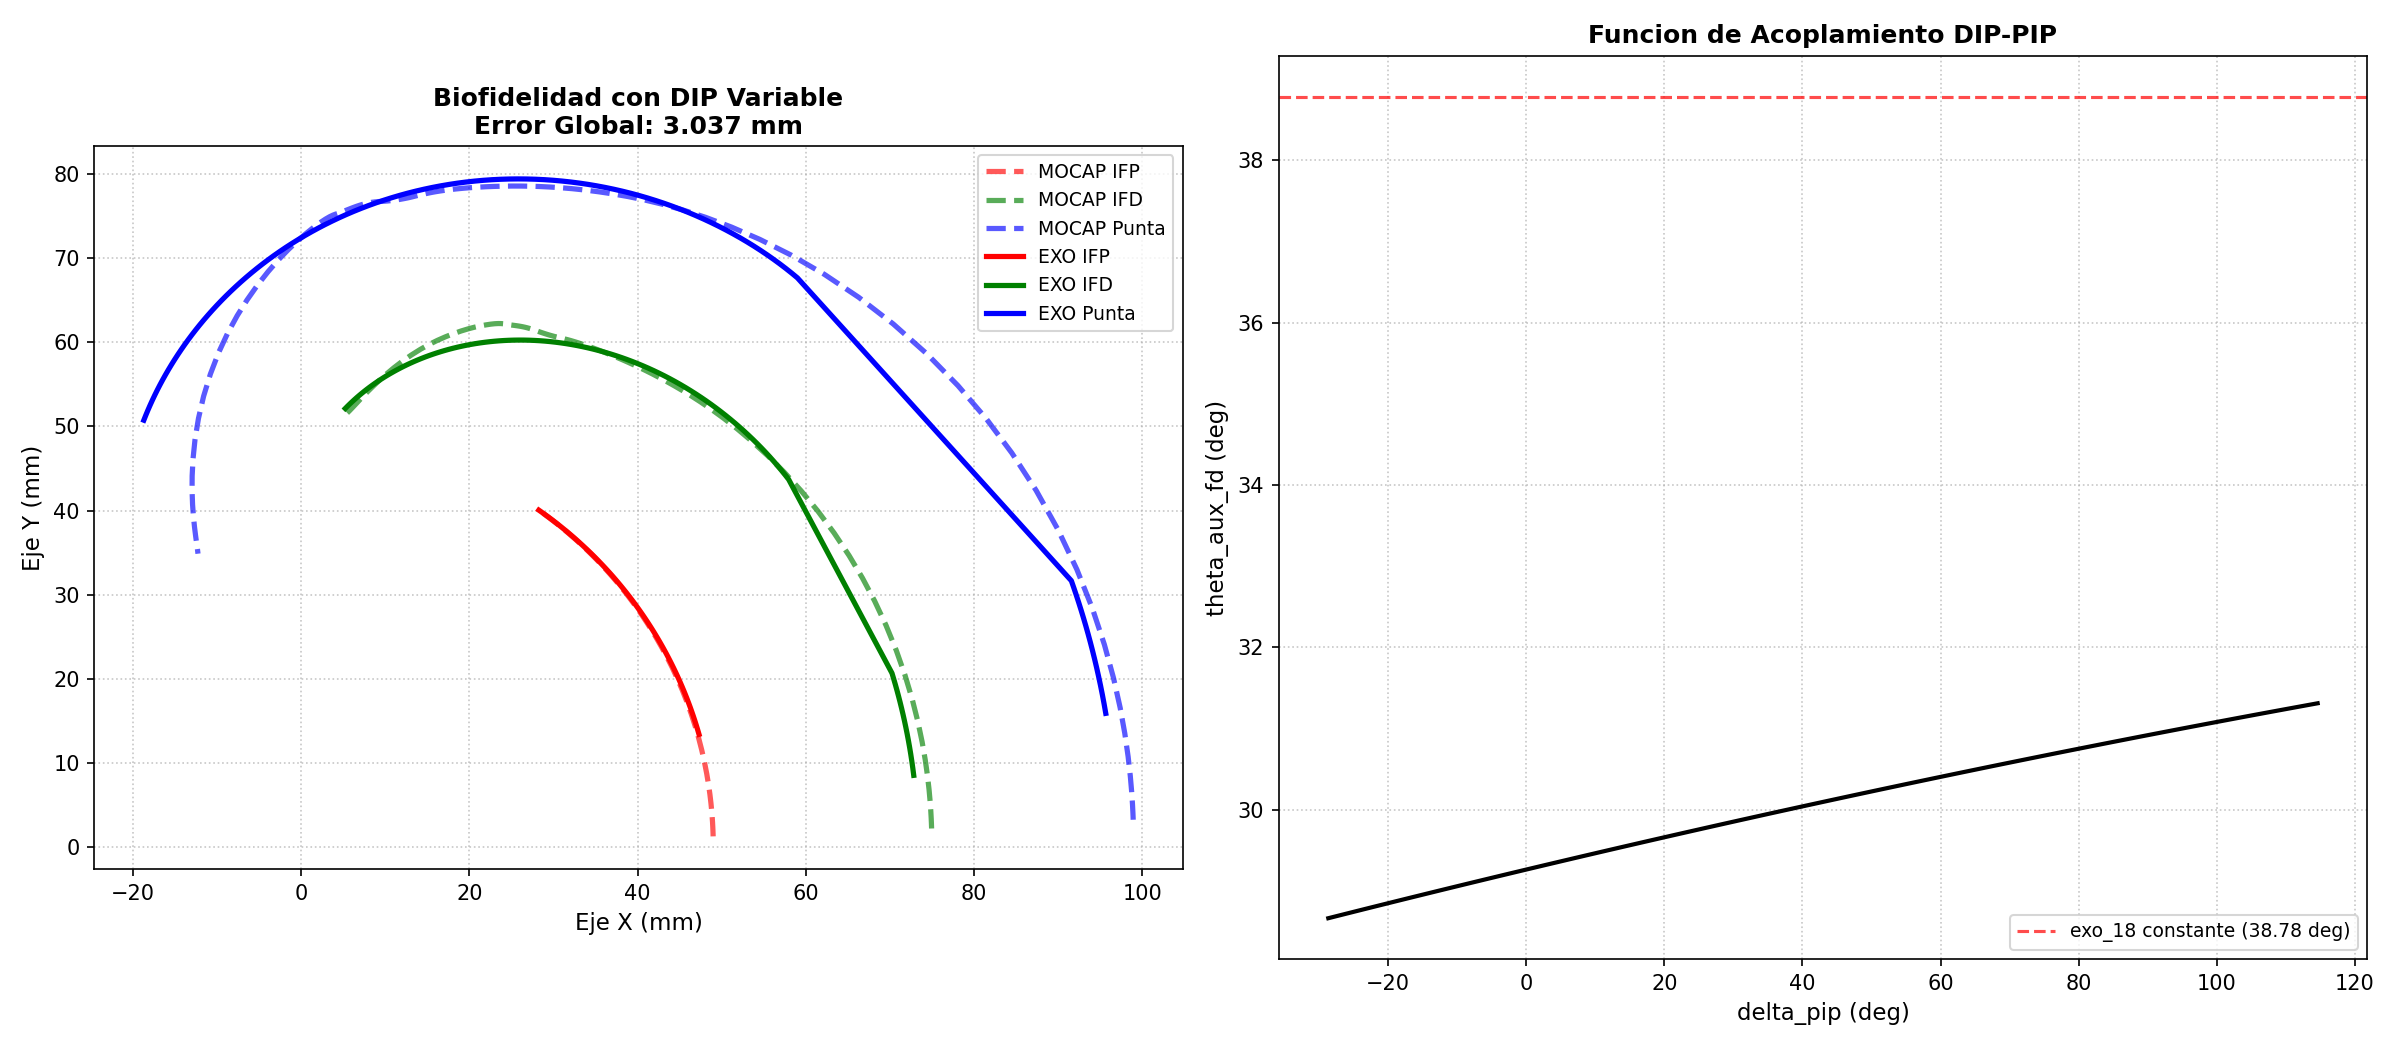

Values plotted in this chart, from the file beside it:
x_ifp_mocap, y_ifp_mocap, x_ifp_exo, y_ifp_exo, x_ifd_mocap, y_ifd_mocap, x_ifd_exo, y_ifd_exo, x_tip_mocap, y_tip_mocap, x_tip_exo, y_tip_exo
0.04898, 0.001247, 0.0473, 0.01338, 0.07497, 0.002183, 0.07284, 0.008504, 0.09894, 0.003224, 0.09568, 0.01588
0.04898, 0.001333, 0.04714, 0.01394, 0.07496, 0.002314, 0.07273, 0.009363, 0.09894, 0.003397, 0.09548, 0.017
0.04898, 0.001537, 0.04697, 0.0145, 0.07495, 0.002702, 0.07261, 0.01021, 0.09891, 0.004005, 0.09528, 0.0181
0.04896, 0.00186, 0.04679, 0.01504, 0.07492, 0.003348, 0.07248, 0.01104, 0.09886, 0.005046, 0.09506, 0.01919
0.04895, 0.002302, 0.04662, 0.01558, 0.07487, 0.004251, 0.07235, 0.01186, 0.09877, 0.00652, 0.09483, 0.02026
0.04892, 0.002862, 0.04643, 0.01611, 0.07479, 0.00541, 0.07221, 0.01267, 0.0986, 0.008425, 0.0946, 0.0213
0.04887, 0.00354, 0.04625, 0.01663, 0.07466, 0.006823, 0.07206, 0.01346, 0.09834, 0.01076, 0.09435, 0.02233
0.04881, 0.004336, 0.04606, 0.01713, 0.07447, 0.008489, 0.0719, 0.01424, 0.09794, 0.01351, 0.0941, 0.02335
0.04872, 0.005217, 0.04587, 0.01763, 0.07421, 0.01033, 0.07174, 0.015, 0.09739, 0.01655, 0.09385, 0.02434
0.0486, 0.006242, 0.04568, 0.01812, 0.07384, 0.01248, 0.07157, 0.01576, 0.0966, 0.02009, 0.09358, 0.02532
0.04844, 0.0074, 0.04548, 0.01861, 0.07333, 0.0149, 0.07139, 0.0165, 0.09552, 0.02405, 0.09331, 0.02627
0.04823, 0.00868, 0.04528, 0.01908, 0.07266, 0.01756, 0.07121, 0.01722, 0.09408, 0.02839, 0.09304, 0.02721
0.04796, 0.01006, 0.04508, 0.01954, 0.07181, 0.02041, 0.07103, 0.01794, 0.09225, 0.03299, 0.09276, 0.02814
0.04763, 0.0115, 0.04488, 0.02, 0.07076, 0.02338, 0.07084, 0.01864, 0.09001, 0.03771, 0.09247, 0.02904
0.04725, 0.01298, 0.04467, 0.02044, 0.06954, 0.02636, 0.07065, 0.01932, 0.0874, 0.04239, 0.09218, 0.02993
0.04683, 0.01443, 0.04447, 0.02088, 0.06818, 0.02926, 0.07045, 0.02, 0.08451, 0.04685, 0.09189, 0.0308
0.04638, 0.01581, 0.04426, 0.02131, 0.06674, 0.03197, 0.07025, 0.02066, 0.08146, 0.05093, 0.09159, 0.03165
0.04589, 0.01719, 0.04406, 0.02173, 0.06515, 0.03465, 0.05797, 0.0437, 0.07811, 0.05485, 0.05901, 0.06767
0.04533, 0.01861, 0.04385, 0.02215, 0.06337, 0.03733, 0.05753, 0.04425, 0.07438, 0.05865, 0.05833, 0.06824
0.04472, 0.02002, 0.04364, 0.02255, 0.06144, 0.03993, 0.05709, 0.0448, 0.0704, 0.06219, 0.05762, 0.0688
0.04409, 0.02137, 0.04343, 0.02295, 0.05944, 0.04236, 0.05663, 0.04535, 0.0663, 0.06536, 0.0569, 0.06935
0.04345, 0.02265, 0.04322, 0.02334, 0.05742, 0.04458, 0.05617, 0.04589, 0.06221, 0.0681, 0.05616, 0.06989
0.04282, 0.02382, 0.04301, 0.02372, 0.05544, 0.04655, 0.05569, 0.04642, 0.05826, 0.07038, 0.05541, 0.07042
0.04222, 0.02487, 0.0428, 0.0241, 0.05357, 0.04827, 0.05521, 0.04694, 0.05455, 0.07224, 0.05463, 0.07094
0.04166, 0.0258, 0.04258, 0.02446, 0.05183, 0.04973, 0.05471, 0.04746, 0.05116, 0.07372, 0.05384, 0.07145
0.04114, 0.02661, 0.04237, 0.02482, 0.05025, 0.05097, 0.05421, 0.04797, 0.0481, 0.07487, 0.05303, 0.07194
0.04067, 0.02732, 0.04216, 0.02518, 0.0488, 0.05202, 0.0537, 0.04848, 0.04532, 0.07577, 0.0522, 0.07243
0.04026, 0.02794, 0.04195, 0.02552, 0.04751, 0.05291, 0.05317, 0.04898, 0.04287, 0.07645, 0.05136, 0.07291
0.03989, 0.02846, 0.04174, 0.02586, 0.04637, 0.05364, 0.05264, 0.04946, 0.04072, 0.07697, 0.0505, 0.07337
0.03956, 0.02891, 0.04153, 0.02619, 0.04535, 0.05426, 0.05211, 0.04995, 0.03882, 0.07735, 0.04963, 0.07382
0.03926, 0.02932, 0.04132, 0.02652, 0.04443, 0.0548, 0.05156, 0.05042, 0.0371, 0.07765, 0.04874, 0.07425
0.03897, 0.02971, 0.04111, 0.02684, 0.04353, 0.05531, 0.05101, 0.05088, 0.03544, 0.0779, 0.04784, 0.07467
0.03866, 0.03011, 0.04091, 0.02715, 0.04261, 0.0558, 0.05044, 0.05134, 0.03377, 0.07812, 0.04693, 0.07508
0.03837, 0.03047, 0.0407, 0.02746, 0.04175, 0.05625, 0.04987, 0.05178, 0.03223, 0.07828, 0.046, 0.07547
0.0381, 0.03081, 0.04049, 0.02776, 0.04096, 0.05665, 0.0493, 0.05222, 0.03081, 0.0784, 0.04506, 0.07584
0.03785, 0.03112, 0.04029, 0.02805, 0.04022, 0.05701, 0.04871, 0.05265, 0.0295, 0.07848, 0.04411, 0.0762
0.03762, 0.0314, 0.04008, 0.02834, 0.03953, 0.05733, 0.04812, 0.05307, 0.0283, 0.07854, 0.04315, 0.07654
0.03739, 0.03167, 0.03988, 0.02862, 0.03889, 0.05762, 0.04752, 0.05347, 0.02719, 0.07858, 0.04217, 0.07687
0.03718, 0.03192, 0.03968, 0.0289, 0.03828, 0.0579, 0.04692, 0.05387, 0.02612, 0.07859, 0.04119, 0.07717
0.03696, 0.03217, 0.03948, 0.02917, 0.03766, 0.05816, 0.04631, 0.05426, 0.02507, 0.07859, 0.0402, 0.07746
0.03674, 0.03242, 0.03928, 0.02944, 0.03704, 0.05842, 0.0457, 0.05463, 0.02402, 0.07858, 0.0392, 0.07773
0.03652, 0.03267, 0.03908, 0.0297, 0.03643, 0.05867, 0.04508, 0.05499, 0.02299, 0.07855, 0.03819, 0.07798
0.0363, 0.03292, 0.03888, 0.02995, 0.03582, 0.05891, 0.04446, 0.05535, 0.02197, 0.07851, 0.03717, 0.07822
0.03608, 0.03316, 0.03869, 0.0302, 0.03522, 0.05914, 0.04383, 0.05569, 0.02098, 0.07846, 0.03615, 0.07843
0.03587, 0.03338, 0.03849, 0.03045, 0.03466, 0.05935, 0.04319, 0.05602, 0.02006, 0.0784, 0.03513, 0.07862
0.03568, 0.03359, 0.0383, 0.03069, 0.03414, 0.05954, 0.04256, 0.05634, 0.0192, 0.07833, 0.03409, 0.07879
0.0355, 0.03377, 0.03811, 0.03092, 0.03366, 0.05971, 0.04192, 0.05664, 0.01842, 0.07825, 0.03306, 0.07895
0.03534, 0.03394, 0.03792, 0.03115, 0.03322, 0.05986, 0.04127, 0.05694, 0.01771, 0.07817, 0.03202, 0.07908
0.0352, 0.03409, 0.03773, 0.03138, 0.03283, 0.05998, 0.04063, 0.05722, 0.01707, 0.07809, 0.03098, 0.07919
0.03507, 0.03422, 0.03754, 0.0316, 0.03248, 0.06009, 0.03998, 0.05749, 0.01651, 0.07801, 0.02994, 0.07928
0.03496, 0.03433, 0.03736, 0.03182, 0.03218, 0.06018, 0.03933, 0.05774, 0.01603, 0.07793, 0.02889, 0.07936
0.03487, 0.03442, 0.03717, 0.03203, 0.03193, 0.06025, 0.03868, 0.05799, 0.01561, 0.07786, 0.02785, 0.07941
0.0348, 0.0345, 0.03699, 0.03224, 0.03171, 0.06031, 0.03802, 0.05822, 0.01526, 0.07779, 0.0268, 0.07944
0.03473, 0.03456, 0.03681, 0.03245, 0.03152, 0.06036, 0.03737, 0.05844, 0.01495, 0.07772, 0.02576, 0.07944
0.03468, 0.03462, 0.03663, 0.03265, 0.03135, 0.06041, 0.03672, 0.05865, 0.01467, 0.07766, 0.02472, 0.07943
0.03462, 0.03468, 0.03645, 0.03284, 0.03118, 0.06045, 0.03606, 0.05884, 0.01439, 0.0776, 0.02368, 0.0794
0.03456, 0.03474, 0.03627, 0.03304, 0.031, 0.06049, 0.03541, 0.05902, 0.01411, 0.07753, 0.02265, 0.07935
0.03451, 0.03479, 0.0361, 0.03322, 0.03084, 0.06053, 0.03476, 0.05919, 0.01385, 0.07747, 0.02162, 0.07928
0.03446, 0.03484, 0.03593, 0.03341, 0.0307, 0.06057, 0.0341, 0.05935, 0.01361, 0.07741, 0.02059, 0.07918
0.03441, 0.03488, 0.03575, 0.03359, 0.03056, 0.0606, 0.03345, 0.05949, 0.01339, 0.07736, 0.01958, 0.07907
... 60 more rows
